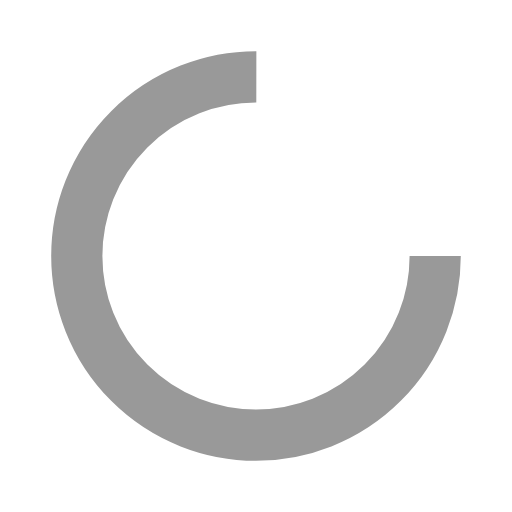
t = 0.00 s
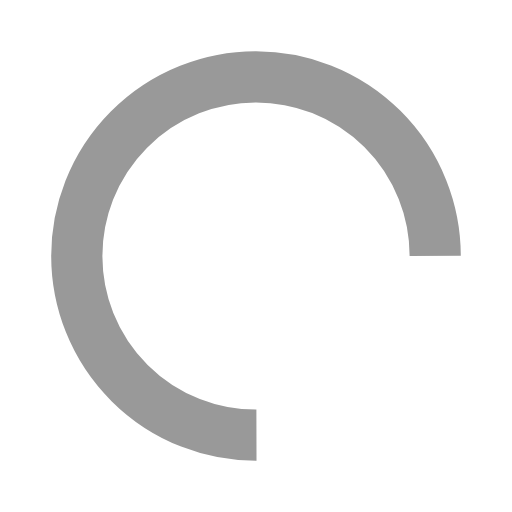
t = 0.16 s
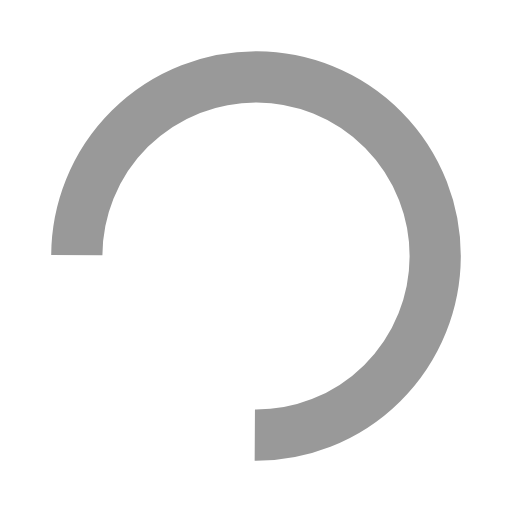
t = 0.32 s
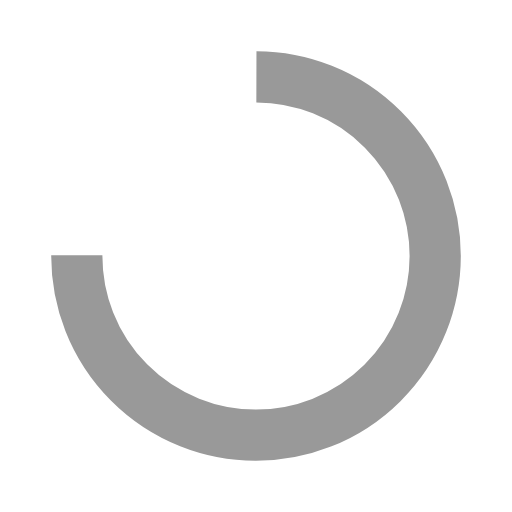
t = 0.48 s

The animated SVG that drew these frames (rendered in a browser with its animation timeline set to each time). Animation: 1 SMIL element (animateTransform=1); one cycle of 0.64 s, repeats indefinitely.

<?xml version="1.0" encoding="utf-8"?>
<svg xmlns="http://www.w3.org/2000/svg" xmlns:xlink="http://www.w3.org/1999/xlink" style="margin: auto; background: rgb(255, 255, 255); display: block; shape-rendering: auto;" width="251px" height="251px" viewBox="0 0 100 100" preserveAspectRatio="xMidYMid">
<circle cx="50" cy="50" fill="none" stroke="#999999" stroke-width="10" r="35" stroke-dasharray="164.93361431346415 56.97787143782138">
  <animateTransform attributeName="transform" type="rotate" repeatCount="indefinite" dur="0.641025641025641s" values="0 50 50;360 50 50" keyTimes="0;1"></animateTransform>
</circle>
<!-- [ldio] generated by https://loading.io/ --></svg>